Image classification data set "data" (SiHantuuu/Tanami on GitHub). Class labels (5): black soil, cinder soil, laterite soil, peat soil, yellow soil.

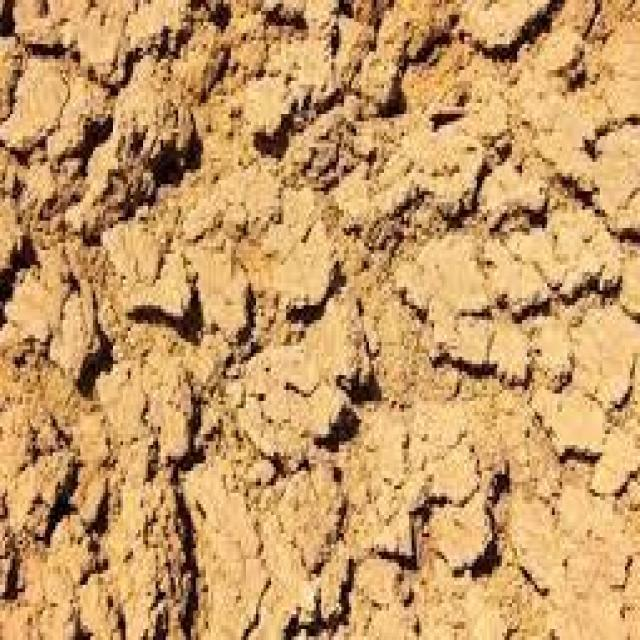
Label: yellow soil

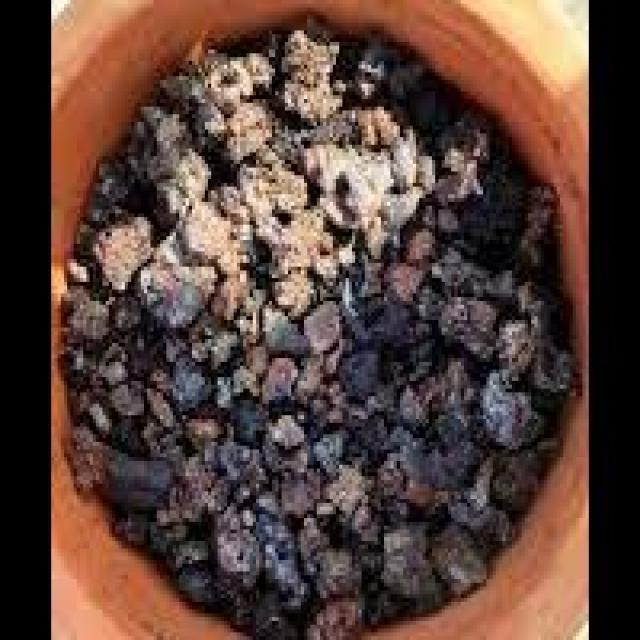
Label: cinder soil

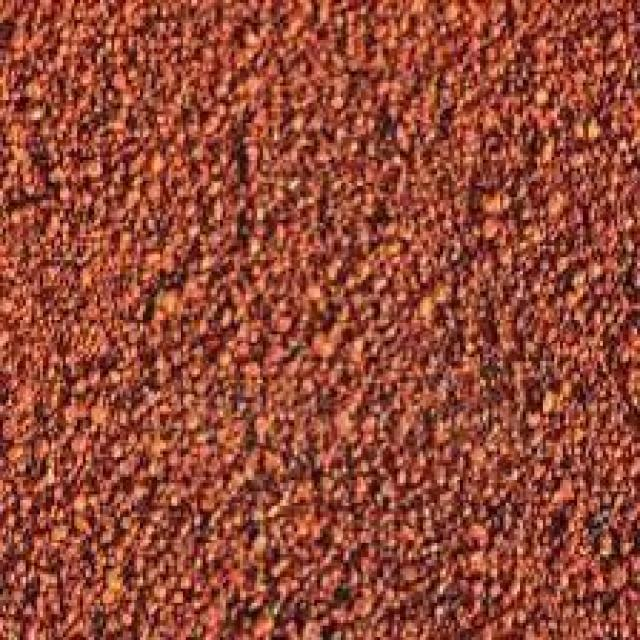
Label: laterite soil

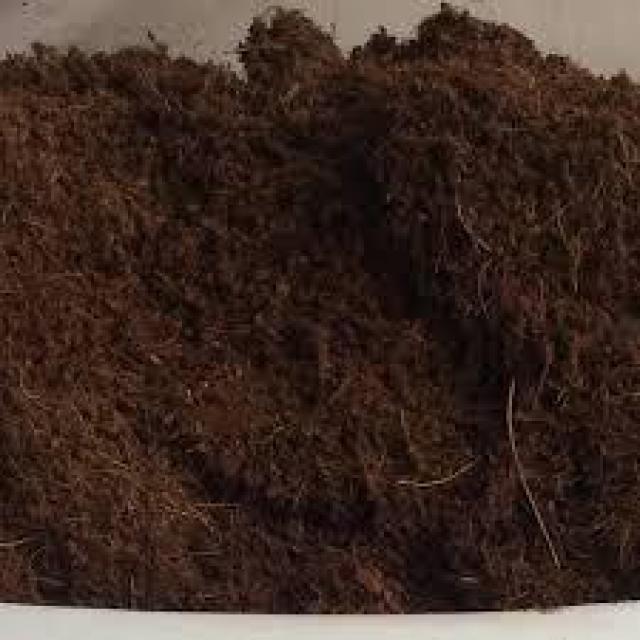
Label: peat soil

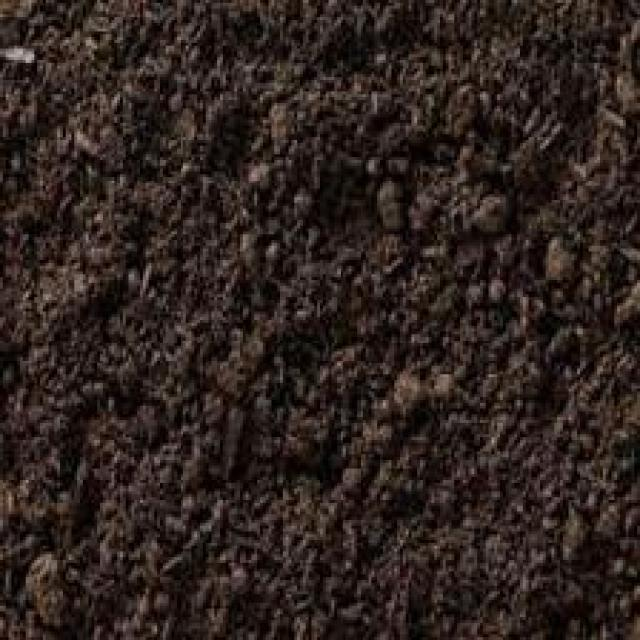
Label: black soil

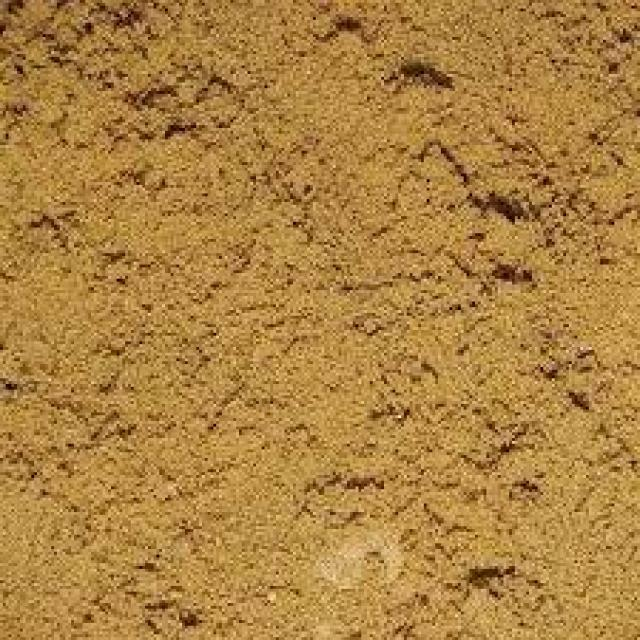
Label: yellow soil
